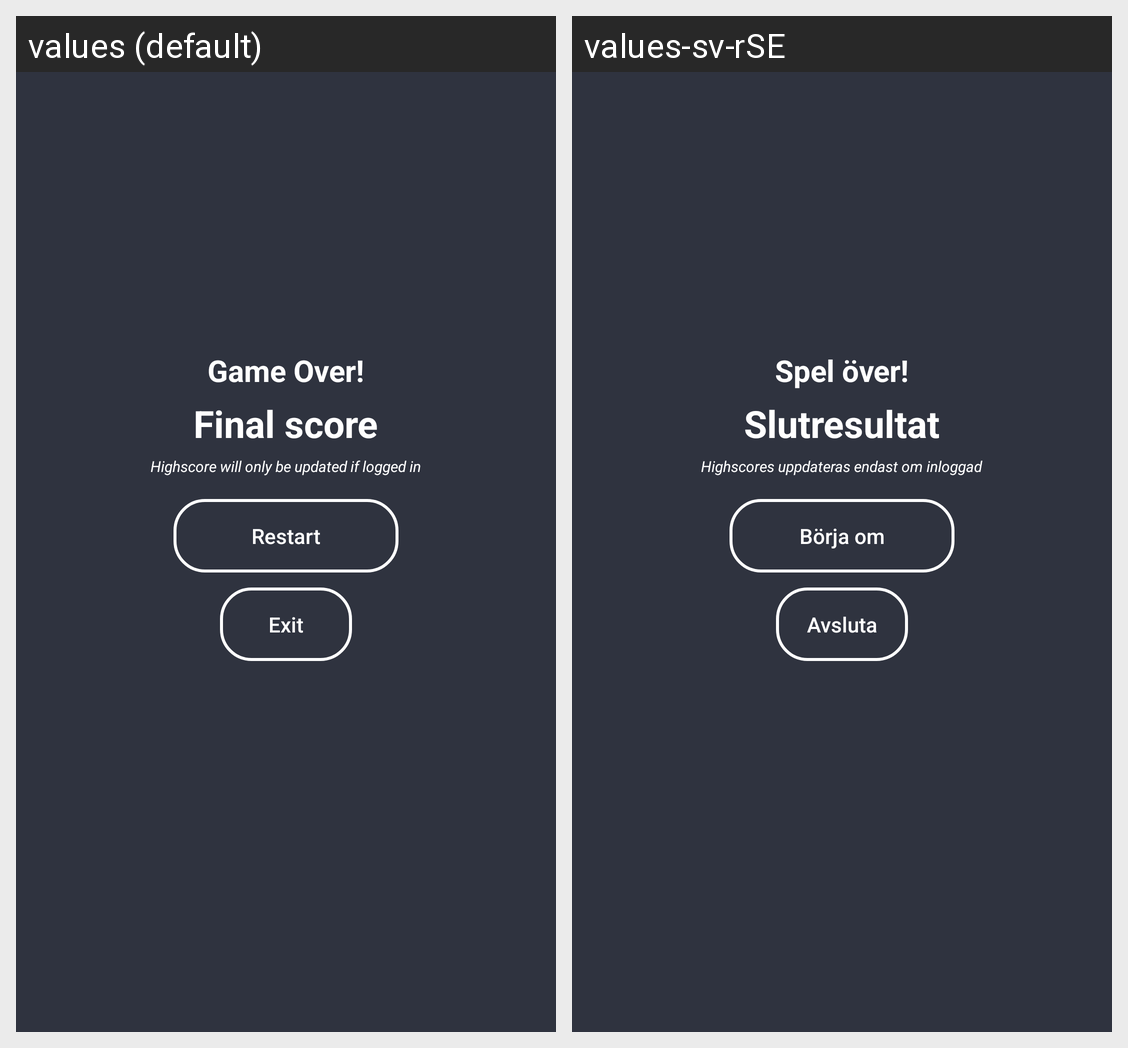

The same Android screen rendered under two of its app's locales, left to right. List the strings drawn on it with the default value and each locale's translation.
Android screen res/layout/activity_game_over.xml rendered under 2 locales, left to right: values (default), values-sv-rSE. Device: Nexus 5 (rendered at 1080×1920; each locale shown at half size, 540×960, under a caption strip naming it); theme AppTheme.
Strings drawn on this screen, with the default value and each locale's value (text and hints the layout hard-codes, and strings that could not be matched under every locale, appear in the picture but are not listed):

game_over
  values: Game Over!
  values-sv-rSE: Spel över!

final_score
  values: Final score
  values-sv-rSE: Slutresultat

highscore_will_only_be_updated_if_logged_in
  values: Highscore will only be updated if logged in
  values-sv-rSE: Highscores uppdateras endast om inloggad

restart
  values: Restart
  values-sv-rSE: Börja om

exit
  values: Exit
  values-sv-rSE: Avsluta
